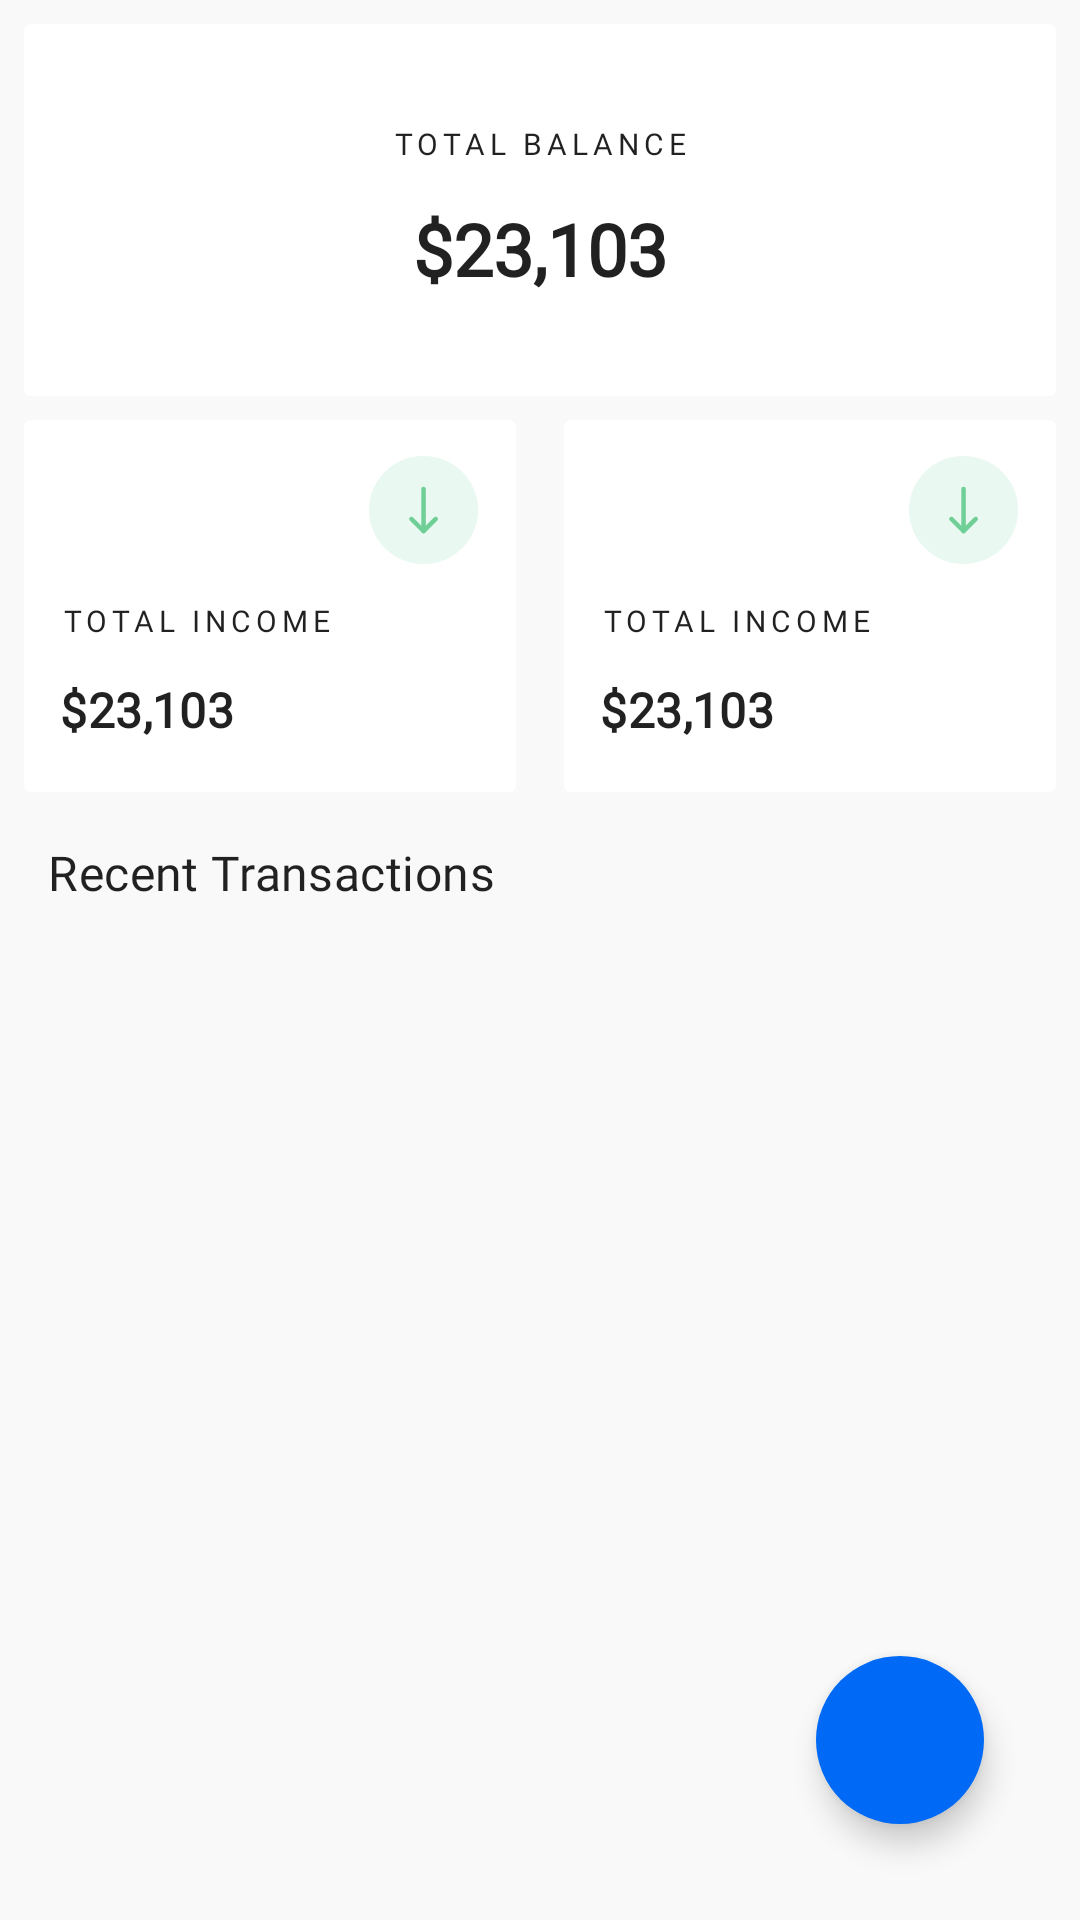

Android layout source for this screen:
<!-- AndroidManifest.xml: application theme Theme.ExpenseTracker -->
<!-- res/layout/fragment_dashboard.xml -->
<?xml version="1.0" encoding="utf-8"?>

<androidx.coordinatorlayout.widget.CoordinatorLayout xmlns:android="http://schemas.android.com/apk/res/android"
    xmlns:app="http://schemas.android.com/apk/res-auto"
    xmlns:tools="http://schemas.android.com/tools"
    android:layout_width="match_parent"
    android:layout_height="match_parent"
    android:background="@color/background"
    tools:context=".view.dashboard.DashboardFragment">


    <androidx.core.widget.NestedScrollView
        android:id="@+id/main_dashboard_scroll_view"
        android:layout_width="match_parent"
        android:layout_height="match_parent"
        android:fillViewport="true"
        android:scrollbars="none">


        <androidx.constraintlayout.widget.ConstraintLayout
            android:id="@+id/dashboard_group"
            android:layout_width="match_parent"
            android:layout_height="wrap_content">


            <include
                android:id="@+id/total_balance_view"
                layout="@layout/total_balance_view"
                android:layout_width="match_parent"
                android:layout_height="124dp"
                android:layout_marginStart="@dimen/dimen_8"
                android:layout_marginTop="@dimen/dimen_8"
                android:layout_marginEnd="@dimen/dimen_8"
                app:layout_constraintEnd_toEndOf="parent"
                app:layout_constraintStart_toStartOf="parent"
                app:layout_constraintTop_toTopOf="parent" />


            <LinearLayout
                android:id="@+id/total_income_expense_view"
                android:layout_width="match_parent"
                android:layout_height="wrap_content"
                android:baselineAligned="false"
                android:gravity="center_horizontal"
                android:orientation="horizontal"
                app:layout_constraintEnd_toEndOf="parent"
                app:layout_constraintStart_toStartOf="parent"
                app:layout_constraintTop_toBottomOf="@id/total_balance_view">

                <include
                    android:id="@+id/income_card_view"
                    layout="@layout/content_income_expense_card_layout"
                    android:layout_width="0dp"
                    android:layout_height="wrap_content"
                    android:layout_weight="1" />

                <include
                    android:id="@+id/expense_card_view"
                    layout="@layout/content_income_expense_card_layout"
                    android:layout_width="0dp"
                    android:layout_height="wrap_content"
                    android:layout_weight="1" />

            </LinearLayout>

            <TextView
                android:id="@+id/title_recent_transaction"
                android:layout_width="wrap_content"
                android:layout_height="wrap_content"
                android:layout_marginStart="@dimen/dimen_16"
                android:layout_marginTop="@dimen/dimen_16"
                android:fontFamily="@font/open_sans_semibold"
                android:text="@string/text_recent_transactions"
                android:textAppearance="@style/TextAppearance.MaterialComponents.Subtitle1"
                app:layout_constraintStart_toStartOf="parent"
                app:layout_constraintTop_toBottomOf="@id/total_income_expense_view" />


            <androidx.recyclerview.widget.RecyclerView
                android:id="@+id/transaction_rv"
                android:layout_width="match_parent"
                android:layout_height="wrap_content"
                android:layout_marginTop="@dimen/dimen_16"
                android:visibility="visible"
                app:layout_constraintEnd_toEndOf="parent"
                app:layout_constraintStart_toStartOf="parent"
                app:layout_constraintTop_toBottomOf="@id/title_recent_transaction"
                tools:listitem="@layout/item_transaction_layout" />


        </androidx.constraintlayout.widget.ConstraintLayout>

    </androidx.core.widget.NestedScrollView>

    <ViewStub
        android:id="@+id/emptyStateLayout"
        android:layout_width="wrap_content"
        android:layout_height="wrap_content"
        android:layout_gravity="center"
        android:layout="@layout/content_empty_state_layout"
        android:visibility="gone"
        app:layout_constraintBottom_toBottomOf="parent"
        app:layout_constraintEnd_toEndOf="parent"
        app:layout_constraintStart_toStartOf="parent"
        app:layout_constraintTop_toTopOf="parent" />

    <com.google.android.material.floatingactionbutton.FloatingActionButton
        android:id="@+id/btn_add_transaction"
        android:layout_width="wrap_content"
        android:layout_height="wrap_content"
        android:layout_gravity="bottom|end"
        android:layout_margin="@dimen/dimen_32"
        android:backgroundTint="@color/blue_500"
        android:contentDescription="@string/app_name"
        android:src="@drawable/ic_baseline_add"
        app:borderWidth="0dp"
        app:tint="@color/white"
        tools:ignore="UnusedAttribute" />


</androidx.coordinatorlayout.widget.CoordinatorLayout>
<!-- res/layout/total_balance_view.xml (included above) -->
<androidx.cardview.widget.CardView xmlns:android="http://schemas.android.com/apk/res/android"
    xmlns:app="http://schemas.android.com/apk/res-auto"
    xmlns:tools="http://schemas.android.com/tools"
    android:id="@+id/total_balance_view"
    android:layout_width="match_parent"
    android:layout_height="124dp"
    android:layout_margin="@dimen/dimen_8"
    app:cardBackgroundColor="@color/surface"
    app:cardElevation="@dimen/dimen_0">

    <LinearLayout
        android:layout_width="match_parent"
        android:layout_height="wrap_content"
        android:layout_gravity="center_horizontal|center_vertical"
        android:orientation="vertical">

        <TextView
            android:id="@+id/total_balance_title"
            android:layout_width="match_parent"
            android:layout_height="wrap_content"
            android:fontFamily="@font/open_sans_semibold"
            android:gravity="center_horizontal"
            android:text="@string/text_total_balance"
            android:textAppearance="@style/TextAppearance.MaterialComponents.Overline" />

        <TextView
            android:id="@+id/total_balance"
            android:layout_width="match_parent"
            android:layout_height="wrap_content"
            android:layout_marginTop="@dimen/dimen_12"
            android:fontFamily="@font/open_sans_semibold"
            android:gravity="center_horizontal"
            android:textAppearance="@style/TextAppearance.MaterialComponents.Headline5"
            android:textStyle="bold"
            tools:text="$23,103" />

    </LinearLayout>

</androidx.cardview.widget.CardView>
<!-- res/layout/content_income_expense_card_layout.xml (included above) -->
<?xml version="1.0" encoding="utf-8"?>
<androidx.constraintlayout.widget.ConstraintLayout xmlns:android="http://schemas.android.com/apk/res/android"
    xmlns:app="http://schemas.android.com/apk/res-auto"
    xmlns:tools="http://schemas.android.com/tools"
    android:layout_width="match_parent"
    android:layout_height="match_parent">

    <androidx.cardview.widget.CardView
        android:id="@+id/total_card_view"
        android:layout_width="match_parent"
        android:layout_height="124dp"
        android:layout_margin="@dimen/dimen_8"
        app:cardBackgroundColor="@color/surface"
        app:cardElevation="@dimen/dimen_0"
        app:layout_constraintStart_toStartOf="parent"
        app:layout_constraintTop_toTopOf="parent">

        <LinearLayout
            android:layout_width="match_parent"
            android:layout_height="match_parent"
            android:layout_gravity="center_horizontal|center_vertical"
            android:orientation="vertical">

            <ImageView
                android:id="@+id/total_icon"
                android:layout_width="wrap_content"
                android:layout_height="wrap_content"
                android:layout_gravity="end"
                android:layout_margin="@dimen/dimen_12"
                android:contentDescription="@string/app_name"
                android:src="@drawable/ic_income" />

            <TextView
                android:id="@+id/total_title"
                android:layout_width="wrap_content"
                android:layout_height="wrap_content"
                android:layout_marginStart="@dimen/dimen_12"
                android:fontFamily="@font/open_sans_semibold"
                android:gravity="center_horizontal"
                android:text="@string/text_total_income"
                android:textAppearance="@style/TextAppearance.MaterialComponents.Overline" />

            <TextView
                android:id="@+id/total"
                android:layout_width="match_parent"
                android:layout_height="wrap_content"
                android:layout_marginStart="@dimen/dimen_12"
                android:layout_marginTop="@dimen/dimen_12"
                android:fontFamily="@font/open_sans_semibold"
                android:gravity="start"
                android:textAppearance="@style/TextAppearance.MaterialComponents.Subtitle1"
                android:textStyle="bold"
                tools:text="$23,103" />

        </LinearLayout>

    </androidx.cardview.widget.CardView>

</androidx.constraintlayout.widget.ConstraintLayout>
<!-- res/layout/item_transaction_layout.xml (included above) -->
<androidx.cardview.widget.CardView xmlns:android="http://schemas.android.com/apk/res/android"
    xmlns:app="http://schemas.android.com/apk/res-auto"
    xmlns:tools="http://schemas.android.com/tools"
    android:id="@+id/transactionCardView"
    android:layout_width="match_parent"
    android:layout_height="wrap_content"
    android:layout_marginStart="@dimen/dimen_8"
    android:layout_marginTop="@dimen/dimen_8"
    android:layout_marginEnd="@dimen/dimen_8"
    app:cardBackgroundColor="@color/surface"
    app:cardElevation="@dimen/dimen_0">

    <androidx.constraintlayout.widget.ConstraintLayout
        android:layout_width="match_parent"
        android:layout_height="match_parent">

        <ImageView
            android:id="@+id/transactionIconView"
            android:layout_width="wrap_content"
            android:layout_height="wrap_content"
            android:layout_margin="@dimen/dimen_16"
            android:background="@drawable/icon_bg"
            android:contentDescription="@string/app_name"
            android:padding="@dimen/dimen_24"
            android:src="@drawable/ic_others"
            app:layout_constraintBottom_toBottomOf="parent"
            app:layout_constraintStart_toStartOf="parent"
            app:layout_constraintTop_toTopOf="parent" />

        <TextView
            android:id="@+id/transactionName"
            android:layout_width="wrap_content"
            android:layout_height="wrap_content"
            android:layout_marginStart="@dimen/dimen_16"
            android:layout_marginTop="@dimen/dimen_24"
            android:fontFamily="@font/open_sans_semibold"
            android:textAppearance="@style/TextAppearance.MaterialComponents.Subtitle1"
            app:layout_constraintStart_toEndOf="@id/transactionIconView"
            app:layout_constraintTop_toTopOf="parent"
            tools:text="Brochure Design" />

        <TextView
            android:id="@+id/transactionCategory"
            android:layout_width="wrap_content"
            android:layout_height="wrap_content"
            android:layout_marginStart="@dimen/dimen_16"
            android:layout_marginTop="@dimen/dimen_16"
            android:fontFamily="@font/open_sans_regular"
            android:textAppearance="@style/TextAppearance.MaterialComponents.Caption"
            app:layout_constraintStart_toEndOf="@id/transactionIconView"
            app:layout_constraintTop_toBottomOf="@id/transactionName"
            tools:text="Business work" />

        <TextView
            android:id="@+id/transactionAmount"
            android:layout_width="wrap_content"
            android:layout_height="wrap_content"
            android:layout_marginTop="@dimen/dimen_16"
            android:layout_marginEnd="@dimen/dimen_24"
            android:fontFamily="@font/open_sans_semibold"
            android:textAppearance="@style/TextAppearance.MaterialComponents.Headline6"
            android:textColor="@android:color/holo_red_light"
            app:layout_constraintBottom_toBottomOf="parent"
            app:layout_constraintEnd_toEndOf="parent"
            app:layout_constraintTop_toTopOf="parent"
            tools:text="$12" />

    </androidx.constraintlayout.widget.ConstraintLayout>

</androidx.cardview.widget.CardView>
<!-- res/layout/content_empty_state_layout.xml (included above) -->
<RelativeLayout xmlns:android="http://schemas.android.com/apk/res/android"
    xmlns:app="http://schemas.android.com/apk/res-auto"
    xmlns:tools="http://schemas.android.com/tools"
    android:id="@+id/empty_state_view"
    android:layout_width="match_parent"
    android:layout_height="match_parent"
    android:gravity="center">

    <com.airbnb.lottie.LottieAnimationView
        android:id="@+id/empty_state_image"
        android:layout_width="@dimen/dimen_250"
        android:layout_height="@dimen/dimen_250"
        android:layout_centerHorizontal="true"
        app:lottie_autoPlay="true"
        app:lottie_loop="true"
        app:lottie_rawRes="@raw/empty"
        app:lottie_repeatMode="restart"
        tools:src="@drawable/ic_logo" />

    <TextView
        android:id="@+id/empty_state_title"
        android:layout_width="match_parent"
        android:layout_height="wrap_content"
        android:layout_below="@id/empty_state_image"
        android:layout_centerHorizontal="true"
        android:fontFamily="@font/open_sans_bold"
        android:gravity="center_horizontal"
        android:text="@string/text_transaction_empty_title"
        android:textAppearance="@style/TextAppearance.MaterialComponents.Headline6"
        android:textColor="@color/black" />


    <TextView
        android:id="@+id/empty_state_description"
        android:layout_width="wrap_content"
        android:layout_height="wrap_content"
        android:layout_below="@id/empty_state_title"
        android:layout_centerHorizontal="true"
        android:layout_marginStart="@dimen/dimen_32"
        android:layout_marginTop="@dimen/dimen_12"
        android:layout_marginEnd="@dimen/dimen_32"
        android:fontFamily="@font/open_sans_regular"
        android:gravity="center_horizontal"
        android:text="@string/text_transaction_empty_desc"
        android:textAppearance="@style/TextAppearance.MaterialComponents.Body1"
        android:textColor="@color/black" />

</RelativeLayout>
<!-- resources referenced by this layout -->
<resources>
  <color name="background">#f9f9f9</color>
  <color name="black">#FF000000</color>
  <color name="blue_500">#006AF6</color>
  <color name="surface">#FFFFFF</color>
  <color name="white">#FFFFFFFF</color>
  <dimen name="dimen_0">0dp</dimen>
  <dimen name="dimen_12">12dp</dimen>
  <dimen name="dimen_16">16dp</dimen>
  <dimen name="dimen_24">24dp</dimen>
  <dimen name="dimen_250">250dp</dimen>
  <dimen name="dimen_32">32dp</dimen>
  <dimen name="dimen_8">8dp</dimen>
  <!-- drawable ic_income (drawable) -->
  <vector xmlns:android="http://schemas.android.com/apk/res/android"
      android:width="37dp"
      android:height="36dp"
      android:viewportWidth="37"
      android:viewportHeight="36">
      <path
          android:fillAlpha="0.15"
          android:fillColor="#6FCF97"
          android:pathData="M0,18a18.1895,18 0,1 0,36.379 0a18.1895,18 0,1 0,-36.379 0z" />
      <path
          android:fillColor="#00000000"
          android:pathData="M18.1895,11V25"
          android:strokeWidth="1.5"
          android:strokeColor="#6FCF97"
          android:strokeLineCap="round"
          android:strokeLineJoin="round" />
      <path
          android:fillColor="#00000000"
          android:pathData="M22.2316,21L18.1895,25"
          android:strokeWidth="1.5"
          android:strokeColor="#6FCF97"
          android:strokeLineCap="round"
          android:strokeLineJoin="round" />
      <path
          android:fillColor="#00000000"
          android:pathData="M14.147,21L18.1891,25"
          android:strokeWidth="1.5"
          android:strokeColor="#6FCF97"
          android:strokeLineCap="round"
          android:strokeLineJoin="round" />
  </vector>
  <!-- drawable icon_bg (drawable) -->
  <?xml version="1.0" encoding="utf-8"?>
  <shape xmlns:android="http://schemas.android.com/apk/res/android"
      android:shape="rectangle">
  
      <corners android:radius="@dimen/dimen_8" />
      <solid android:color="@color/background" />
  </shape>
  <string name="app_name">Expenso</string>
  <string name="text_recent_transactions">Recent Transactions</string>
  <string name="text_total_balance">Total Balance</string>
  <string name="text_total_income">Total Income</string>
  <string name="text_transaction_empty_desc">After your first transaction you will be able to view it here</string>
  <string name="text_transaction_empty_title">No Transaction Yet!</string>
  <style name="Theme.ExpenseTracker" parent="Theme.MaterialComponents.DayNight.NoActionBar">
          
          <item name="colorPrimary">@color/blue_500</item>
          <item name="colorPrimaryVariant">@color/white</item>
          <item name="colorOnPrimary">@color/black</item>
          <item name="colorAccent">@color/blue_500</item>
          
          <item name="android:statusBarColor" tools:targetApi="l">@color/surface</item>
          <item name="android:windowLightStatusBar" tools:targetApi="m">@bool/lightNavEnabled</item>
          <item name="android:navigationBarColor" tools:targetApi="o">@color/surface</item>
          <item name="android:windowLightNavigationBar" tools:ignore="NewApi">@bool/lightNavEnabled
          </item>
      </style>
</resources>
